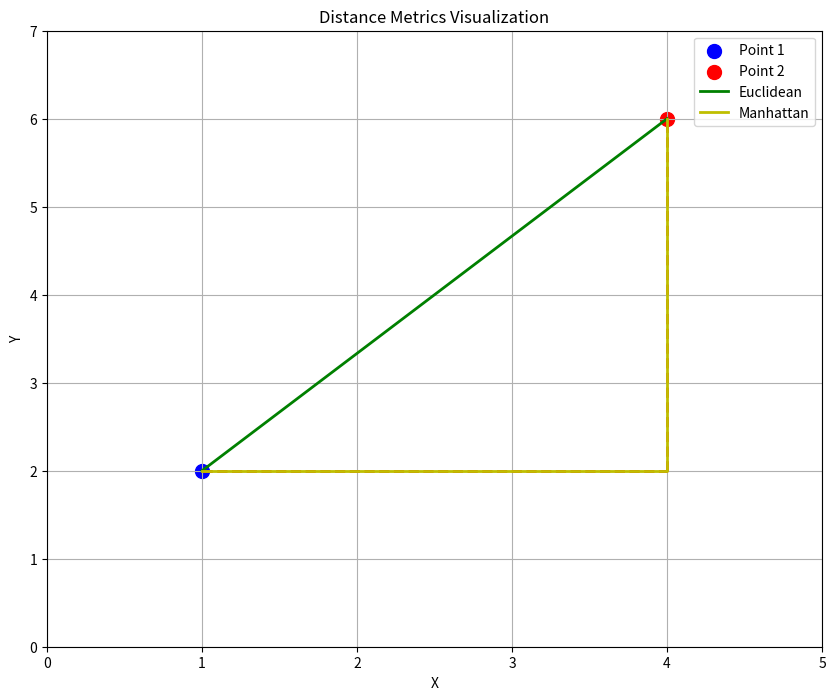

Write the Python code that produced this figure.
import numpy as np
from scipy.spatial import distance
import matplotlib.pyplot as plt

# Sample data points
point1 = np.array([1, 2])
point2 = np.array([4, 6])

# 1. Euclidean Distance
def euclidean_distance(p1, p2):
    return np.sqrt(np.sum((p1 - p2) ** 2))

# Alternative using numpy
def euclidean_distance_np(p1, p2):
    return np.linalg.norm(p1 - p2)

# 2. Manhattan Distance
def manhattan_distance(p1, p2):
    return np.sum(np.abs(p1 - p2))

# 3. Hamming Distance (for sequences of equal length)
def hamming_distance(s1, s2):
    # Make sure the inputs are of the same length
    assert len(s1) == len(s2), "Sequences must be of equal length"
    return sum(ch1 != ch2 for ch1, ch2 in zip(s1, s2))

# Calculate distances
euc_dist = euclidean_distance(point1, point2)
man_dist = manhattan_distance(point1, point2)

# Example for hamming distance
string1 = "1011101"
string2 = "1001001"
ham_dist = hamming_distance(string1, string2)

print(f"Point 1: {point1}, Point 2: {point2}")
print(f"Euclidean distance: {euc_dist:.2f}")
print(f"Manhattan distance: {man_dist}")
print(f"Hamming distance between {string1} and {string2}: {ham_dist}")

# Visualization
def plot_distances():
    fig, ax = plt.subplots(figsize=(10, 8))
    
    # Plot points
    ax.scatter(point1[0], point1[1], color='blue', s=100, label='Point 1')
    ax.scatter(point2[0], point2[1], color='red', s=100, label='Point 2')
    
    # Euclidean distance line
    ax.plot([point1[0], point2[0]], [point1[1], point2[1]], 'g-', linewidth=2, label='Euclidean')
    
    # Manhattan distance path
    ax.plot([point1[0], point2[0]], [point1[1], point1[1]], 'r--', linewidth=2)
    ax.plot([point2[0], point2[0]], [point1[1], point2[1]], 'r--', linewidth=2)
    ax.plot([point1[0], point2[0], point2[0]], [point1[1], point1[1], point2[1]], 'y-', linewidth=2, label='Manhattan')
    
    ax.set_xlim(0, 5)
    ax.set_ylim(0, 7)
    ax.set_xlabel('X')
    ax.set_ylabel('Y')
    ax.grid(True)
    ax.legend()
    ax.set_title('Distance Metrics Visualization')
    
    # Display the plot
    # plt.show()
    # Note: In a real environment, use plt.show() to display the plot

plot_distances()
